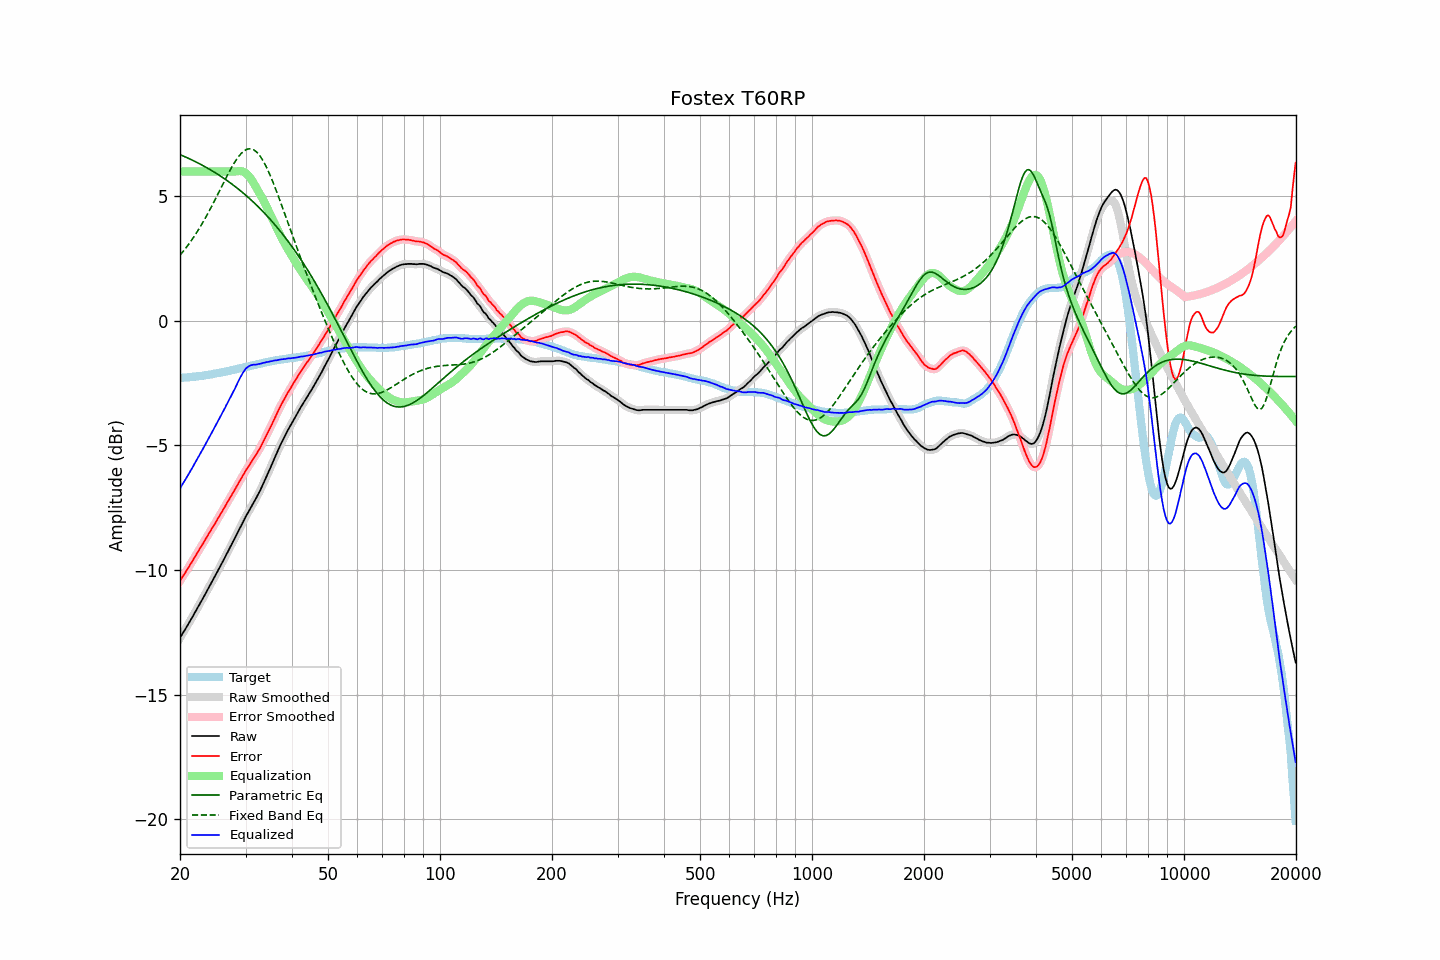

Data behind this chart, as committed beside it:
frequency, raw, error, smoothed, error_smoothed, equalization, parametric_eq, fixed_band_eq, equalized_raw, equalized_smoothed, target
20.00, -12.73, -10.44, -12.73, -10.43, 6.00, 6.68, 2.64, -6.73, -6.73, -2.29
20.20, -12.62, -10.33, -12.62, -10.33, 6.00, 6.65, 2.72, -6.62, -6.62, -2.29
20.40, -12.51, -10.23, -12.51, -10.23, 6.00, 6.62, 2.79, -6.51, -6.51, -2.28
20.61, -12.41, -10.14, -12.40, -10.13, 6.00, 6.60, 2.88, -6.41, -6.40, -2.27
20.81, -12.30, -10.03, -12.30, -10.03, 6.00, 6.57, 2.96, -6.30, -6.30, -2.27
21.02, -12.19, -9.93, -12.19, -9.93, 6.00, 6.54, 3.05, -6.19, -6.19, -2.26
21.23, -12.08, -9.82, -12.08, -9.82, 6.00, 6.51, 3.13, -6.08, -6.08, -2.26
21.44, -11.97, -9.72, -11.97, -9.72, 6.00, 6.48, 3.22, -5.97, -5.97, -2.25
21.66, -11.86, -9.62, -11.85, -9.61, 6.00, 6.45, 3.32, -5.86, -5.85, -2.24
21.87, -11.74, -9.50, -11.74, -9.51, 6.00, 6.41, 3.41, -5.74, -5.74, -2.24
22.09, -11.63, -9.40, -11.63, -9.40, 6.00, 6.38, 3.51, -5.63, -5.63, -2.23
22.31, -11.51, -9.29, -11.51, -9.29, 6.00, 6.35, 3.61, -5.51, -5.51, -2.22
22.54, -11.40, -9.18, -11.40, -9.18, 6.00, 6.32, 3.72, -5.40, -5.40, -2.22
22.76, -11.28, -9.07, -11.28, -9.07, 6.00, 6.28, 3.82, -5.28, -5.28, -2.21
22.99, -11.17, -8.97, -11.17, -8.97, 6.00, 6.25, 3.93, -5.17, -5.17, -2.20
23.22, -11.05, -8.86, -11.05, -8.86, 6.00, 6.21, 4.05, -5.05, -5.05, -2.19
23.45, -10.93, -8.75, -10.93, -8.75, 6.00, 6.18, 4.16, -4.93, -4.93, -2.18
23.69, -10.81, -8.64, -10.81, -8.64, 6.00, 6.14, 4.28, -4.81, -4.81, -2.17
23.92, -10.70, -8.54, -10.69, -8.53, 6.00, 6.10, 4.39, -4.70, -4.69, -2.16
24.16, -10.58, -8.43, -10.58, -8.43, 6.00, 6.07, 4.52, -4.58, -4.58, -2.15
24.40, -10.46, -8.32, -10.46, -8.32, 6.00, 6.03, 4.64, -4.46, -4.46, -2.14
24.65, -10.34, -8.22, -10.34, -8.21, 6.00, 5.99, 4.77, -4.34, -4.34, -2.12
24.89, -10.22, -8.11, -10.22, -8.11, 6.00, 5.95, 4.89, -4.22, -4.22, -2.11
25.14, -10.10, -8.00, -10.10, -8.00, 6.00, 5.91, 5.02, -4.10, -4.10, -2.10
25.39, -9.98, -7.89, -9.98, -7.89, 6.00, 5.87, 5.15, -3.98, -3.98, -2.09
25.65, -9.86, -7.78, -9.85, -7.78, 6.00, 5.83, 5.28, -3.86, -3.85, -2.08
25.91, -9.73, -7.67, -9.73, -7.67, 6.00, 5.78, 5.41, -3.73, -3.73, -2.06
26.16, -9.61, -7.56, -9.61, -7.56, 6.00, 5.74, 5.54, -3.61, -3.61, -2.05
26.43, -9.49, -7.45, -9.48, -7.45, 6.00, 5.70, 5.66, -3.49, -3.48, -2.04
26.69, -9.36, -7.33, -9.36, -7.33, 6.00, 5.65, 5.79, -3.36, -3.36, -2.03
26.96, -9.24, -7.23, -9.24, -7.23, 6.00, 5.60, 5.91, -3.24, -3.24, -2.01
27.23, -9.11, -7.11, -9.11, -7.11, 6.00, 5.56, 6.03, -3.11, -3.11, -2.00
27.50, -8.99, -7.01, -8.99, -7.01, 6.00, 5.51, 6.15, -2.99, -2.99, -1.98
27.77, -8.86, -6.89, -8.86, -6.89, 6.00, 5.46, 6.26, -2.86, -2.86, -1.97
28.05, -8.74, -6.79, -8.73, -6.78, 6.00, 5.41, 6.37, -2.74, -2.73, -1.95
28.33, -8.61, -6.67, -8.61, -6.67, 6.01, 5.36, 6.47, -2.60, -2.60, -1.94
28.62, -8.48, -6.56, -8.48, -6.56, 6.02, 5.31, 6.56, -2.46, -2.46, -1.92
28.90, -8.35, -6.44, -8.35, -6.44, 6.02, 5.26, 6.64, -2.33, -2.33, -1.91
29.19, -8.23, -6.34, -8.22, -6.33, 6.02, 5.21, 6.72, -2.21, -2.21, -1.89
29.48, -8.10, -6.22, -8.10, -6.22, 6.00, 5.15, 6.78, -2.10, -2.09, -1.88
29.78, -7.97, -6.11, -7.97, -6.11, 5.97, 5.10, 6.84, -2.00, -2.00, -1.86
30.08, -7.84, -5.99, -7.85, -6.00, 5.93, 5.04, 6.87, -1.91, -1.91, -1.85
30.38, -7.73, -5.90, -7.73, -5.90, 5.87, 4.99, 6.90, -1.86, -1.85, -1.83
30.68, -7.62, -5.80, -7.61, -5.80, 5.80, 4.93, 6.91, -1.81, -1.81, -1.82
30.99, -7.50, -5.70, -7.50, -5.70, 5.72, 4.87, 6.91, -1.78, -1.78, -1.80
31.30, -7.39, -5.60, -7.39, -5.60, 5.62, 4.81, 6.89, -1.77, -1.76, -1.79
31.61, -7.27, -5.50, -7.27, -5.50, 5.52, 4.75, 6.87, -1.75, -1.76, -1.77
31.93, -7.16, -5.40, -7.16, -5.40, 5.40, 4.69, 6.82, -1.75, -1.75, -1.76
32.24, -7.04, -5.30, -7.04, -5.30, 5.29, 4.63, 6.76, -1.74, -1.74, -1.74
32.57, -6.91, -5.18, -6.91, -5.19, 5.18, 4.56, 6.69, -1.73, -1.73, -1.73
32.89, -6.79, -5.08, -6.78, -5.07, 5.07, 4.50, 6.60, -1.72, -1.71, -1.71
33.22, -6.65, -4.95, -6.65, -4.95, 4.95, 4.43, 6.50, -1.70, -1.70, -1.70
33.55, -6.51, -4.83, -6.51, -4.83, 4.83, 4.37, 6.40, -1.68, -1.68, -1.68
33.89, -6.37, -4.70, -6.37, -4.70, 4.70, 4.30, 6.27, -1.67, -1.66, -1.67
34.23, -6.22, -4.57, -6.22, -4.57, 4.57, 4.23, 6.15, -1.65, -1.65, -1.65
34.57, -6.08, -4.44, -6.08, -4.44, 4.44, 4.16, 6.01, -1.64, -1.64, -1.64
34.92, -5.93, -4.30, -5.93, -4.30, 4.30, 4.09, 5.86, -1.63, -1.63, -1.63
35.27, -5.78, -4.17, -5.78, -4.17, 4.17, 4.02, 5.71, -1.61, -1.61, -1.61
35.62, -5.63, -4.03, -5.63, -4.03, 4.03, 3.94, 5.55, -1.60, -1.60, -1.60
35.97, -5.48, -3.89, -5.48, -3.89, 3.89, 3.87, 5.38, -1.58, -1.59, -1.59
... 635 more rows
